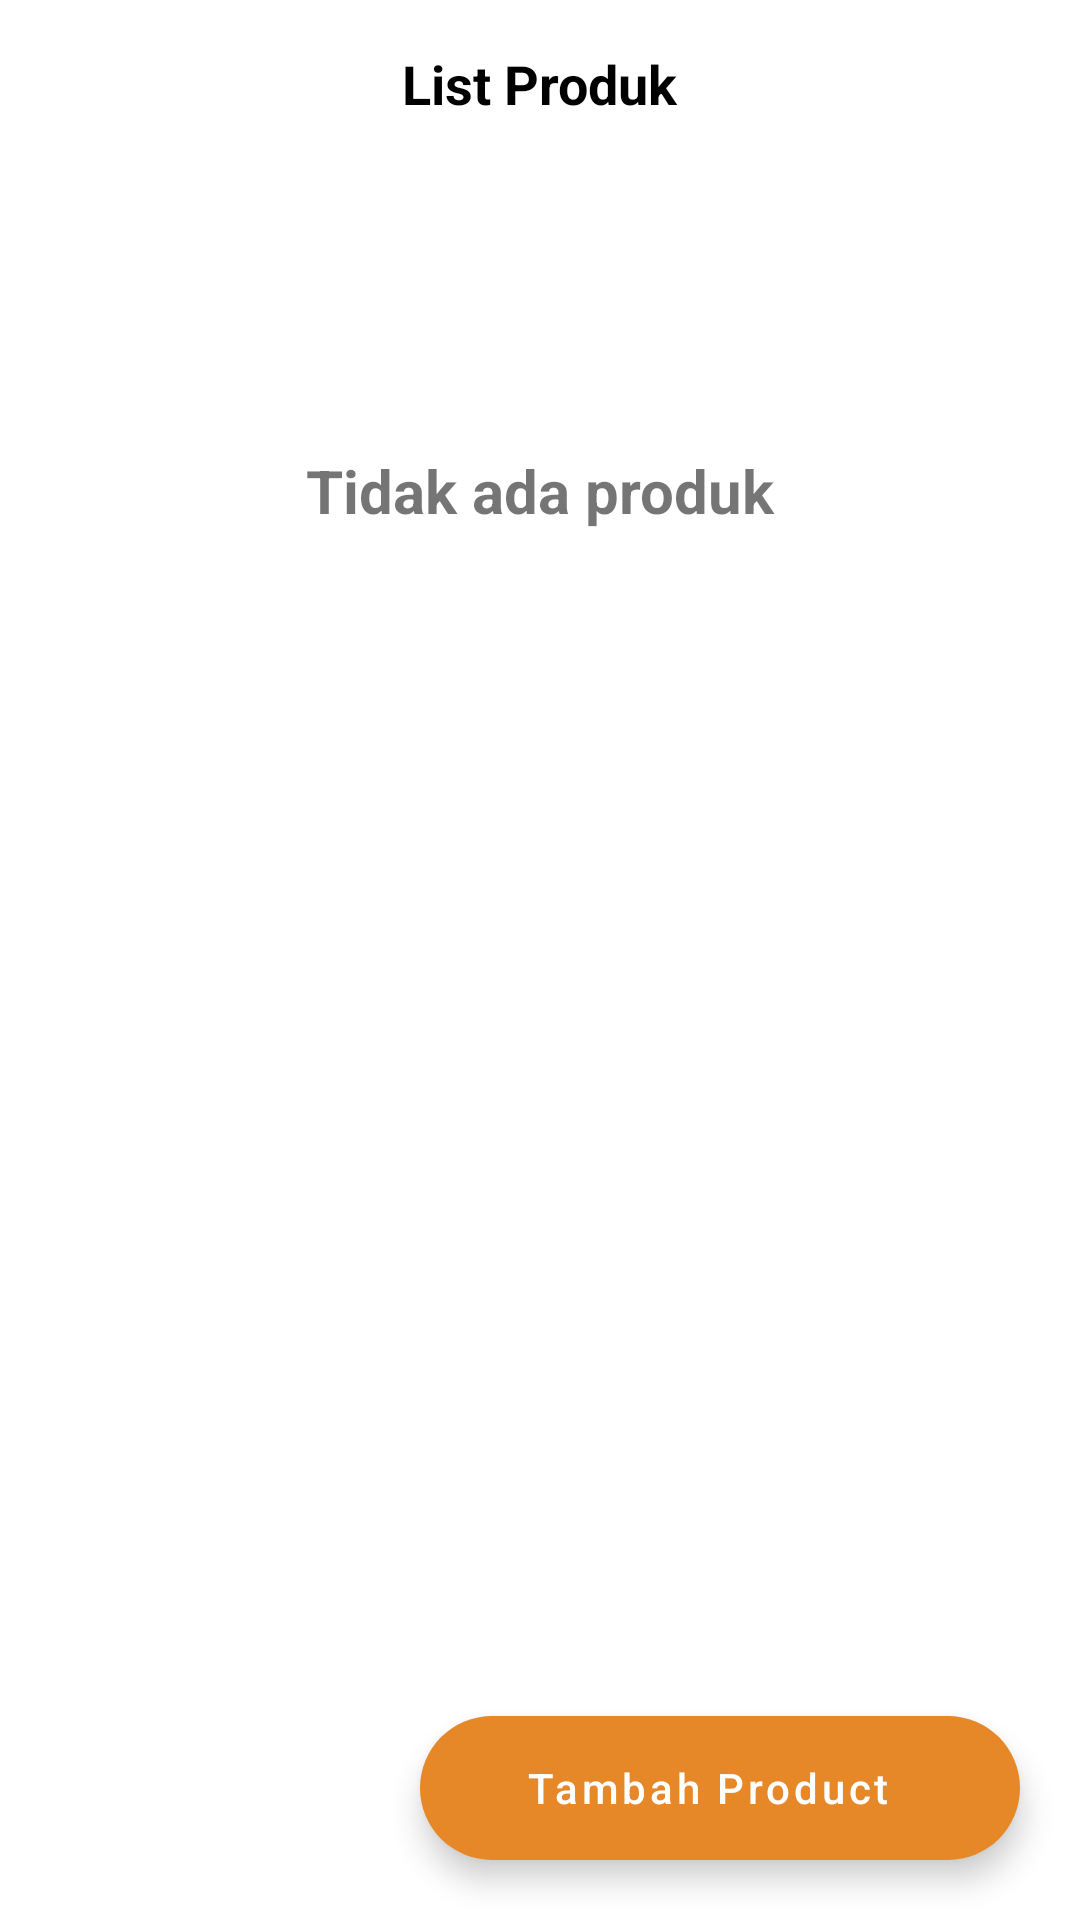

Reconstruct the res/layout file that produces this screen, plus the resources it refers to.
<!-- AndroidManifest.xml: application theme Theme.Kasirkoo -->
<!-- res/layout/activity_produk_list.xml -->
<?xml version="1.0" encoding="utf-8"?>
<androidx.constraintlayout.widget.ConstraintLayout xmlns:android="http://schemas.android.com/apk/res/android"
    xmlns:app="http://schemas.android.com/apk/res-auto"
    xmlns:tools="http://schemas.android.com/tools"
    android:layout_width="match_parent"
    android:layout_height="match_parent"
    tools:context=".ProdukListActivity">

    <RelativeLayout xmlns:android="http://schemas.android.com/apk/res/android"
        android:layout_width="match_parent"
        android:layout_height="?actionBarSize"
        android:paddingLeft="15dp"
        android:paddingRight="15dp"
        app:layout_constraintTop_toTopOf="parent"
        android:id="@+id/layoutToolBar">

        <ImageView
            android:id="@+id/imageBack"
            android:layout_width="30dp"
            android:layout_height="30dp"
            android:src="@drawable/ic_back"
            android:layout_alignParentLeft="true"
            android:layout_centerVertical="true" />

        <TextView
            android:id="@+id/textView"
            android:layout_width="wrap_content"
            android:layout_height="wrap_content"
            android:text="@string/productListTitle"
            android:layout_centerHorizontal="true"
            android:layout_centerVertical="true"
            android:textColor="@color/black"
            android:textSize="18sp"
            android:textStyle="bold"/>

    </RelativeLayout>

    <androidx.recyclerview.widget.RecyclerView
        android:id="@+id/recyclerView"
        android:layout_width="match_parent"
        android:layout_height="match_parent"
        android:layout_marginTop="60dp"
        app:layout_constraintBottom_toBottomOf="parent"
        app:layout_constraintEnd_toEndOf="parent"
        app:layout_constraintHorizontal_bias="0.0"
        app:layout_constraintStart_toStartOf="parent"
        app:layout_constraintTop_toTopOf="@+id/layoutToolBar"
        app:layout_constraintVertical_bias="0.0" />

    <com.google.android.material.floatingactionbutton.ExtendedFloatingActionButton
        android:id="@+id/add_button"
        android:layout_width="200dp"
        android:layout_height="wrap_content"
        android:text="@string/addProduct"
        app:iconTint="#FFFFFF"
        app:backgroundTint="@color/colorPrimary"
        android:layout_marginEnd="20dp"
        android:layout_marginBottom="20dp"
        android:gravity="center"
        app:layout_anchorGravity="bottom|end"
        app:tooltipText="Tambah Produk"
        android:textColor="@color/white"
        app:layout_constraintBottom_toBottomOf="parent"
        app:layout_constraintEnd_toEndOf="parent"
        app:layout_anchor="@id/recyclerView"
        android:textAllCaps="false"/>

    <TextView
        android:id="@+id/no_product_textView"
        android:layout_width="wrap_content"
        android:layout_height="wrap_content"
        android:layout_marginTop="150dp"
        android:text="@string/thereIsNoProduct"
        android:textStyle="bold"
        android:textSize="20sp"
        app:layout_constraintEnd_toEndOf="parent"
        app:layout_constraintStart_toStartOf="parent"
        app:layout_constraintTop_toTopOf="parent" />

</androidx.constraintlayout.widget.ConstraintLayout>
<!-- resources referenced by this layout -->
<resources>
  <color name="black">#FF000000</color>
  <color name="colorPrimary">#E68728</color>
  <color name="white">#FFFFFFFF</color>
  <string name="addProduct">Tambah Product</string>
  <string name="productListTitle">List Produk</string>
  <string name="thereIsNoProduct">Tidak ada produk</string>
  <style name="Theme.Kasirkoo" parent="Theme.MaterialComponents.Light.NoActionBar">
          
          <item name="colorPrimary">@color/colorPrimary</item>
          <item name="colorPrimaryVariant">@color/colorPrimaryDark</item>
          <item name="colorOnPrimary">@color/white</item>
          
          <item name="colorSecondary">@color/teal_200</item>
          <item name="colorSecondaryVariant">@color/teal_700</item>
          <item name="colorOnSecondary">@color/black</item>
          
          <item name="android:statusBarColor">?attr/colorPrimaryVariant</item>
          
      </style>
  <color name="colorPrimaryDark">#0A4D68</color>
  <color name="teal_200">#FF03DAC5</color>
  <color name="teal_700">#FF018786</color>
</resources>
